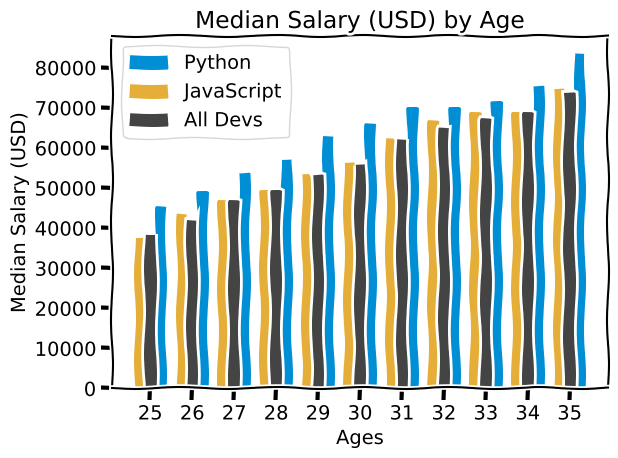

Here is the Python script that generated this plot:
 #Barchart Practice
from matplotlib import pyplot as plt
import numpy as np

# print(plt.style.available) # Allow to see what display style is available
# plt.style.use('fivethirtyeight')
plt.xkcd() # Other style method included into python standard library 
# cf "antigravity" module for fun.

# Age 18 to 55
ages_x = [25, 26, 27, 28, 29, 30, 31, 32, 33, 34, 35]

x_indexes = np.arange(len(ages_x))
width = 0.25

# Median Python Developer Salaries by Age
py_dev_y = [45372, 48876, 53850, 57287, 63016, 65998, 70003, 70000, 71496,
			75370, 83640]
plt.bar(x_indexes + width, py_dev_y, width=width, color="#008fd5",
		label='Python')

# Median JavaScript Developer Salaries by Age
js_dev_y = [37810, 43515, 46823, 49293, 53437, 56373, 62375, 66674, 68745,
			68746, 74583]
plt.bar(x_indexes - width, js_dev_y, width=width, color="#e5ae38",
		label='JavaScript')

# Median Developer (All/Global) Salaries by Age
dev_y = [38496, 42000, 46752, 49320, 53200, 56000, 62316, 64928, 67317, 68748,
		 73752]
plt.bar(x_indexes, dev_y, width=width, color='#444444', label='All Devs')

plt.xlabel('Ages')
plt.ylabel('Median Salary (USD)')
plt.title('Median Salary (USD) by Age')

plt.xticks(ticks=x_indexes, labels=ages_x)

plt.legend()
# plt.grid(True)
plt.tight_layout()

plt.savefig('bar1.png')

# plt.show() # Issue with this command, my system cannot render a GUI interface,
# however I can export the plot in png.